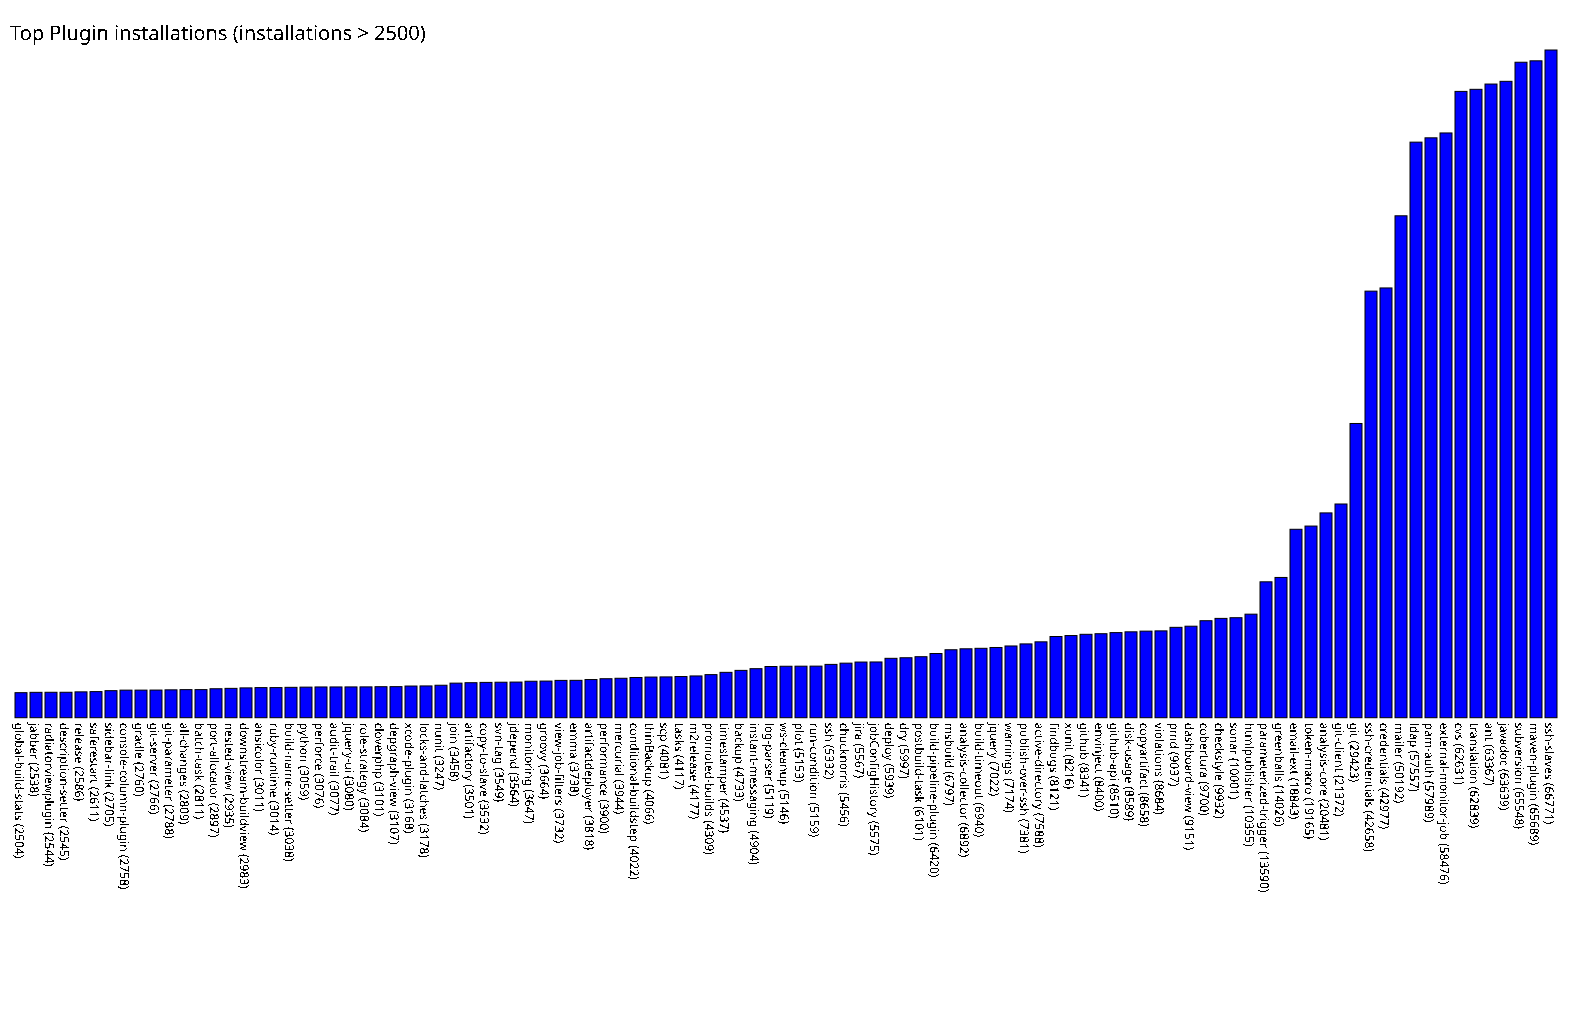

The data file committed next to this chart (first rows):
global-build-stats, 2504
jabber, 2538
radiatorviewplugin, 2544
description-setter, 2545
release, 2586
saferestart, 2611
sidebar-link, 2705
console-column-plugin, 2758
gradle, 2760
git-server, 2766
git-parameter, 2788
all-changes, 2809
batch-task, 2811
port-allocator, 2897
nested-view, 2935
downstream-buildview, 2983
ansicolor, 3011
ruby-runtime, 3014
build-name-setter, 3038
python, 3059
perforce, 3076
audit-trail, 3077
jquery-ui, 3080
role-strategy, 3084
cloverphp, 3101
depgraph-view, 3107
xcode-plugin, 3168
locks-and-latches, 3178
nunit, 3247
join, 3458
artifactory, 3501
copy-to-slave, 3532
svn-tag, 3549
jdepend, 3564
monitoring, 3647
groovy, 3664
view-job-filters, 3732
emma, 3738
artifactdeployer, 3818
performance, 3900
mercurial, 3944
conditional-buildstep, 4022
thinBackup, 4066
scp, 4081
tasks, 4117
m2release, 4177
promoted-builds, 4309
timestamper, 4537
backup, 4733
instant-messaging, 4904
log-parser, 5119
ws-cleanup, 5146
plot, 5153
run-condition, 5159
ssh, 5332
chucknorris, 5456
jira, 5567
jobConfigHistory, 5575
deploy, 5939
dry, 5997
postbuild-task, 6101
... 42 more rows
